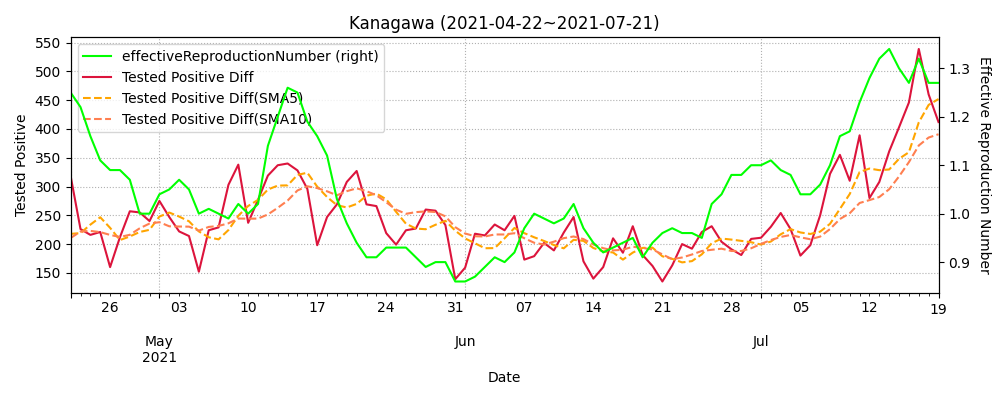

Source data for this figure (header and first rows):
datetime, testedPositive, peopleTested, hospitalized, serious, discharged, deaths, effectiveReproductionNumber, Tested Positive Diff, Tested Positive Diff(SMA5), Tested Positive Diff(SMA10)
2020-02-08, 1, , , , , , , , , 
2020-02-09, 1, , , , , , , 0.0, , 
2020-02-10, 1, , , , , , , 0.0, , 
2020-02-11, 2, , , , , , , 1.0, , 
2020-02-12, 2, , , , , , , 0.0, , 
2020-02-13, 3, , , , , , , 1.0, 0.4, 
2020-02-14, 4, , , , , , , 1.0, 0.6, 
2020-02-15, 4, , , , , , , 0.0, 0.6, 
2020-02-16, 4, , , , , , , 0.0, 0.4, 
2020-02-17, 5, , , , , , , 1.0, 0.6, 
2020-02-18, 6, , , , , , , 1.0, 0.6, 0.5
2020-02-19, 8, , , , , , , 2.0, 0.8, 0.7
2020-02-20, 10, , , , , , , 2.0, 1.2, 0.9
2020-02-21, 13, , , , , , , 3.0, 1.8, 1.1
2020-02-22, 14, , , , , , , 1.0, 1.8, 1.2
2020-02-23, 14, , , , , , 2.36, 0.0, 1.6, 1.1
2020-02-24, 18, , , , , , 2.32, 4.0, 2.0, 1.4
2020-02-25, 18, , , , , , 2.19, 0.0, 1.6, 1.4
2020-02-26, 19, , , , , , 1.54, 1.0, 1.2, 1.5
2020-02-27, 22, , , , , , 1.47, 3.0, 1.6, 1.7
2020-02-28, 24, , , , , , 1.15, 2.0, 2.0, 1.8
2020-02-29, 24, , , , , , 1.0, 0.0, 1.2, 1.6
2020-03-01, 27, , , , , , 1.21, 3.0, 1.8, 1.7
2020-03-02, 31, , , , , , 1.0, 4.0, 2.4, 1.8
2020-03-03, 32, , , , , , 1.12, 1.0, 2.0, 1.8
2020-03-04, 32, , , , , , 1.13, 0.0, 1.6, 1.8
2020-03-05, 35, , , , , , 1.06, 3.0, 2.2, 1.7
2020-03-06, 41, , , , , , 1.36, 6.0, 2.8, 2.3
2020-03-07, 42, , , , , , 1.52, 1.0, 2.2, 2.3
2020-03-08, 42, , , , , , 1.11, 0.0, 2.0, 2.0
2020-03-09, 42, , , , , , 0.89, 0.0, 2.0, 1.8
2020-03-10, 44, , , , , , 0.9, 2.0, 1.8, 2.0
2020-03-11, 47, , , , , , 1.11, 3.0, 1.2, 2.0
2020-03-12, 50, , , , , , 1.11, 3.0, 1.6, 1.9
2020-03-13, 51, , , , , , 0.68, 1.0, 1.8, 1.9
2020-03-14, 51, , , , , , 0.61, 0.0, 1.8, 1.9
2020-03-15, 57, , , , , , 1.0, 6.0, 2.6, 2.2
2020-03-16, 57, , , , , , 1.25, 0.0, 2.0, 1.6
2020-03-17, 61, , , , , , 1.28, 4.0, 2.2, 1.9
2020-03-18, 62, , 42.0, , 6.0, 4, 1.0, 1.0, 2.2, 2.0
2020-03-19, 68, , 47.0, , 6.0, 4, 1.14, 6.0, 3.4, 2.6
2020-03-20, 70, , 48.0, , 6.0, 4, 1.58, 2.0, 2.6, 2.6
2020-03-21, 74, , 45.0, , 12.0, 4, 1.95, 4.0, 3.4, 2.7
2020-03-22, 79, , 49.0, , 14.0, 4, 1.31, 5.0, 3.6, 2.9
2020-03-23, 79, , 47.0, , 17.0, 4, 1.31, 0.0, 3.4, 2.8
2020-03-24, 85, 69.0, 52.0, , 17.0, 4, 1.28, 6.0, 3.4, 3.4
2020-03-25, 89, 74.0, 56.0, , 17.0, 4, 1.52, 4.0, 3.8, 3.2
2020-03-26, 95, 218.0, 60.0, , 18.0, 4, 1.34, 6.0, 4.2, 3.8
2020-03-27, 106, 276.0, 66.0, , 18.0, 4, 1.58, 11.0, 5.4, 4.5
2020-03-28, 118, 276.0, 79.0, , 20.0, 5, 1.59, 12.0, 7.8, 5.6
2020-03-29, 127, 276.0, 82.0, , 20.0, 5, 1.75, 9.0, 8.4, 5.9
2020-03-30, 130, 476.0, 89.0, , 20.0, 6, 1.82, 3.0, 8.2, 6.0
2020-03-31, 144, 614.0, 87.0, , 27.0, 6, 1.9, 14.0, 9.8, 7.0
2020-04-01, 163, 614.0, 104.0, , 28.0, 6, 2.05, 19.0, 11.4, 8.4
2020-04-02, 188, 954.0, 119.0, , 28.0, 6, 2.42, 25.0, 14.0, 10.9
2020-04-03, 219, 1099, 143.0, , 32.0, 6, 2.26, 31.0, 18.4, 13.4
2020-04-04, 240, 1099, 159.0, , 32.0, 6, 2.07, 21.0, 22.0, 15.1
2020-04-05, 267, 1100, 188.0, , 32.0, 6, 2.15, 27.0, 24.6, 17.2
2020-04-06, 273, 1799, 223.0, , 32.0, 6, 2.09, 6.0, 22.0, 16.7
2020-04-07, 291, 1996, 237.0, , 35.0, 6, 1.92, 18.0, 20.6, 17.3
... 468 more rows
